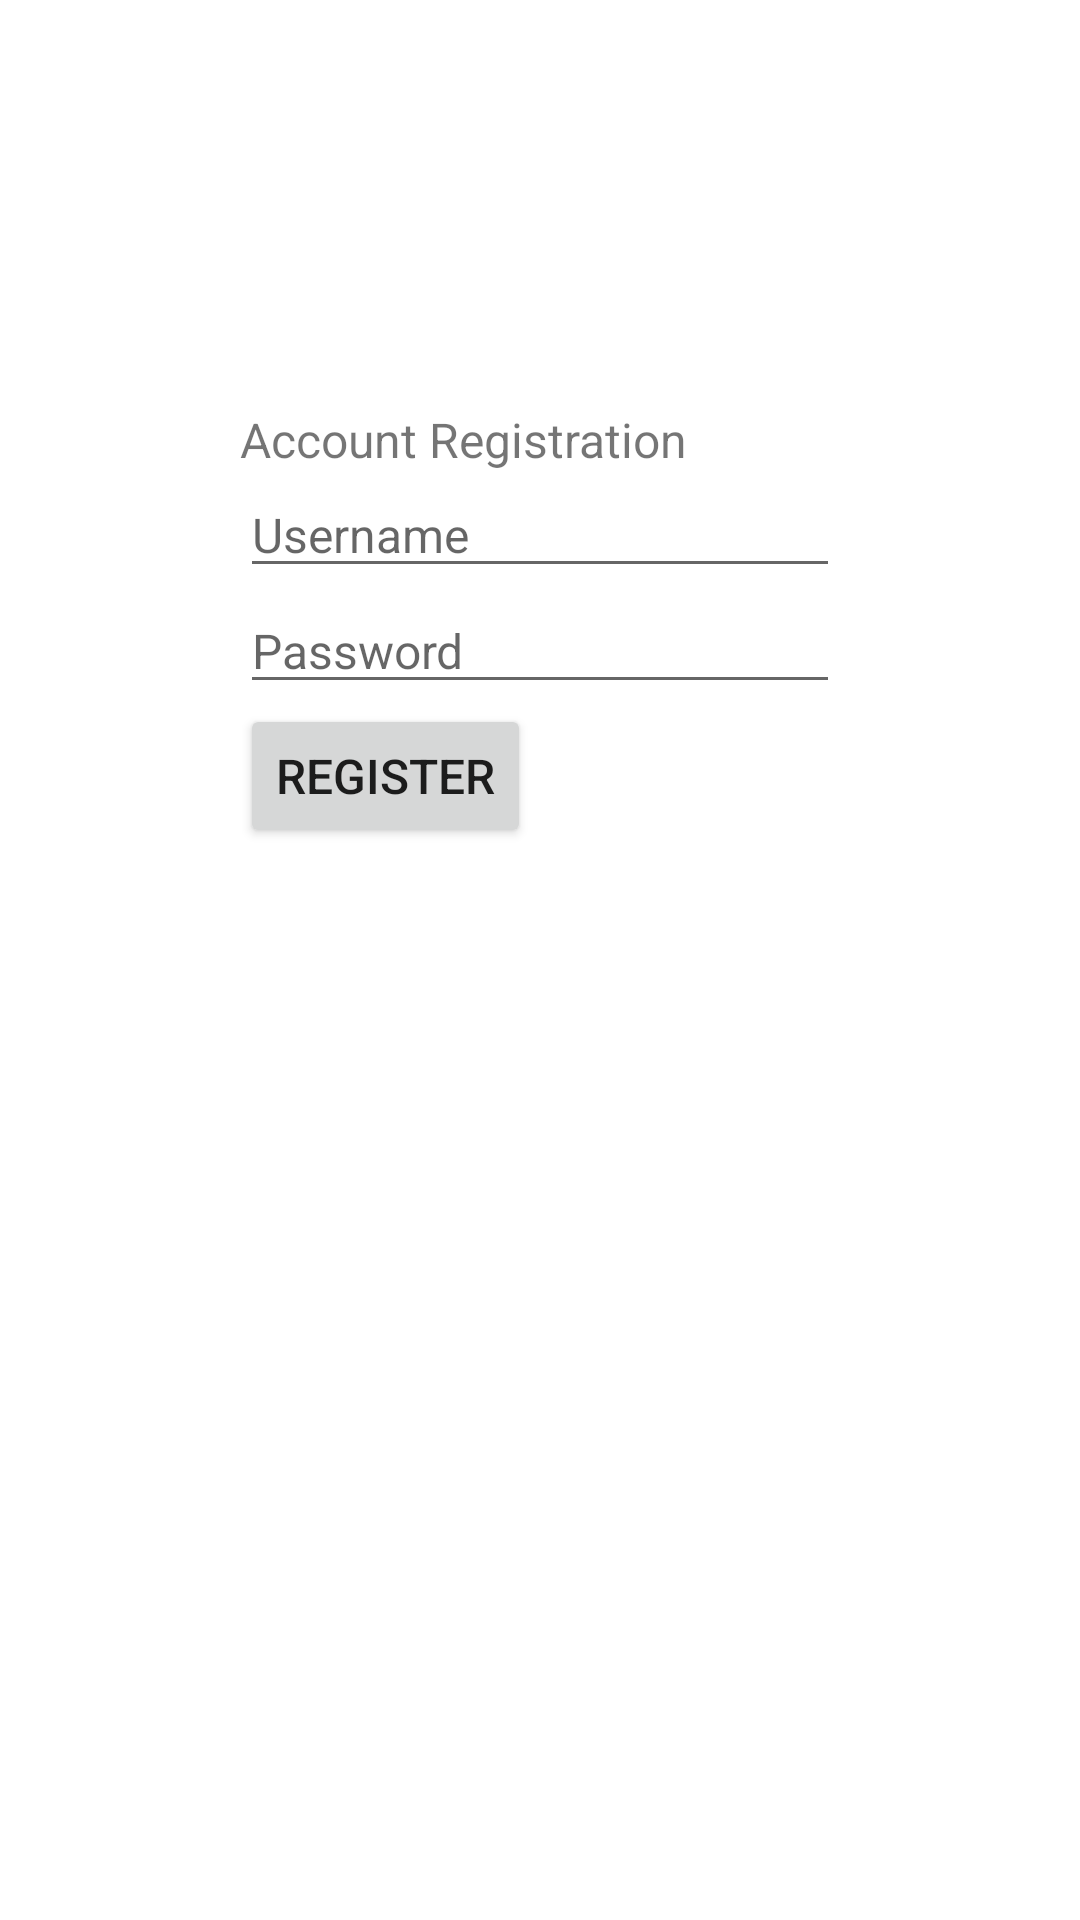

This screen was rendered from an Android layout file. Write that file and the resources it references.
<!-- AndroidManifest.xml: application theme Theme.QuickCash -->
<!-- res/layout/activity_registration_page.xml -->
<?xml version="1.0" encoding="utf-8"?>
<androidx.constraintlayout.widget.ConstraintLayout xmlns:android="http://schemas.android.com/apk/res/android"
    xmlns:app="http://schemas.android.com/apk/res-auto"
    xmlns:tools="http://schemas.android.com/tools"
    android:layout_width="match_parent"
    android:layout_height="match_parent"
    tools:context=".RegistrationPageActivity">

    <LinearLayout
        android:layout_width="match_parent"
        android:layout_height="match_parent"
        android:orientation="vertical"
        android:layout_margin="10dp"
        android:gravity="center">

        <LinearLayout
            android:layout_width="wrap_content"
            android:layout_height="wrap_content"
            android:padding="16dp"
            android:orientation="vertical"
            android:layout_marginBottom="200dp"
            tools:ignore="MissingConstraints"
            android:layout_gravity="center">

            <TextView
                android:layout_width="wrap_content"
                android:layout_height="wrap_content"
                android:textSize="16dp"
                android:text="Account Registration">
            </TextView>

            <EditText
                android:layout_width="wrap_content"
                android:layout_height="wrap_content"
                android:textSize="16dp"
                android:hint="Username"
                android:width="200dp"
                android:id="@+id/username">
            </EditText>

            <EditText
                android:layout_width="wrap_content"
                android:layout_height="wrap_content"
                android:textSize="16dp"
                android:hint="Password"
                android:width="200dp"
                android:id="@+id/password">
            </EditText>

            <Button
                android:layout_width="wrap_content"
                android:layout_height="wrap_content"
                android:textSize="16dp"
                android:id="@+id/registerButton"
                android:text="Register">
            </Button>

            <TextView
                android:layout_width="wrap_content"
                android:layout_height="wrap_content"
                android:textSize="16dp"
                android:id="@+id/statusLabel"
                android:text="">
            </TextView>

        </LinearLayout>
    </LinearLayout>


</androidx.constraintlayout.widget.ConstraintLayout>
<!-- resources referenced by this layout -->
<resources>
  <style name="Theme.QuickCash" parent="Theme.MaterialComponents.DayNight.DarkActionBar">
          
          <item name="colorPrimary">@color/purple_500</item>
          <item name="colorPrimaryVariant">@color/purple_700</item>
          <item name="colorOnPrimary">@color/white</item>
          
          <item name="colorSecondary">@color/teal_200</item>
          <item name="colorSecondaryVariant">@color/teal_700</item>
          <item name="colorOnSecondary">@color/black</item>
          
          <item name="android:statusBarColor" tools:targetApi="l">?attr/colorPrimaryVariant</item>
          
      </style>
  <!-- not gathered from this repository: default colours our renderer supplied (Android Studio template values) -->
  <color name="purple_500">#FF6200EE</color>
  <color name="purple_700">#FF3700B3</color>
  <color name="teal_200">#FF03DAC5</color>
  <color name="teal_700">#FF018786</color>
  <color name="black">#FF000000</color>
  <color name="white">#FFFFFFFF</color>
</resources>
